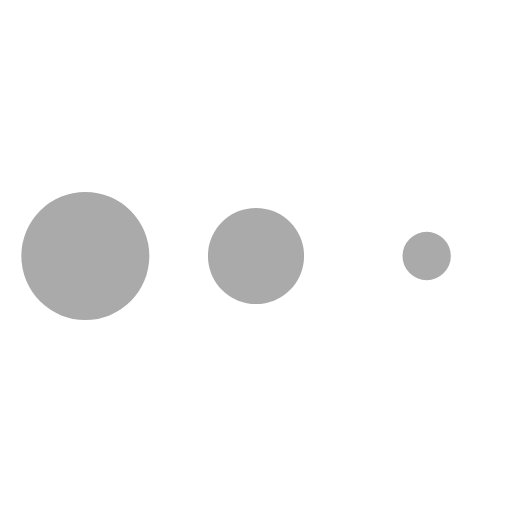
t = 0.00 s
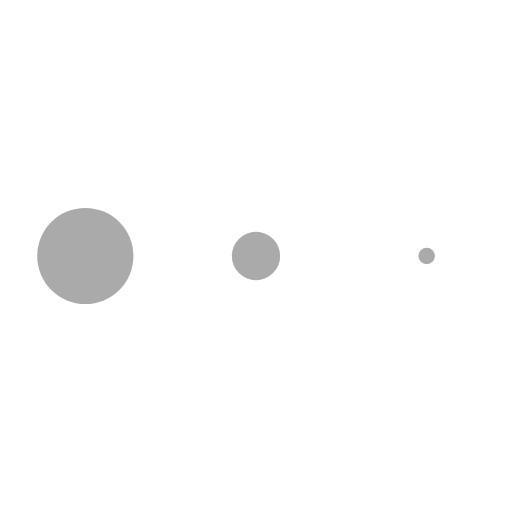
t = 0.65 s
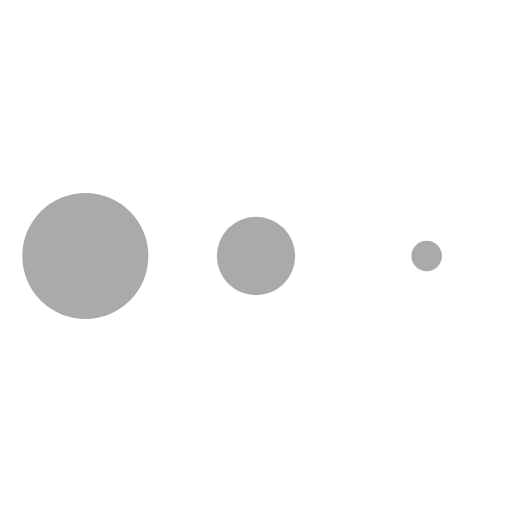
t = 0.74 s
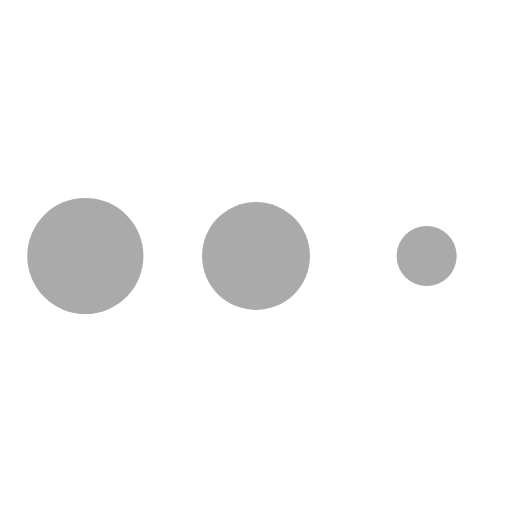
t = 0.84 s
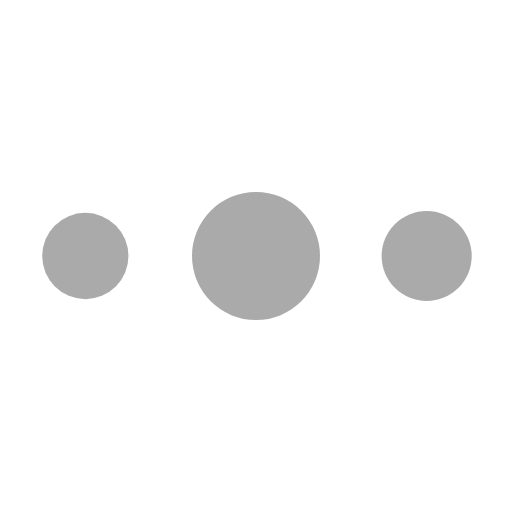
t = 0.93 s
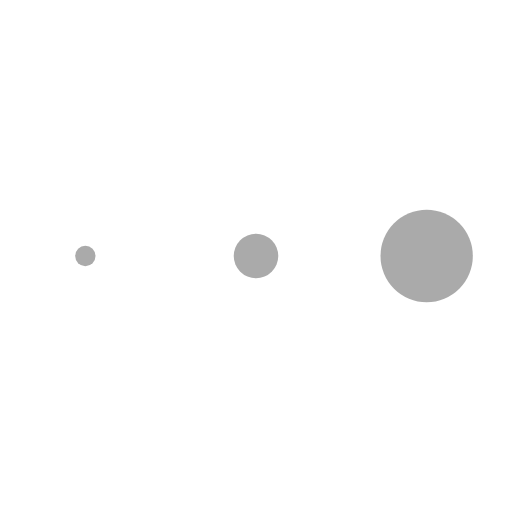
t = 1.21 s

The animated SVG that drew these frames (rendered in a browser with its animation timeline set to each time). Animation: 1 CSS @keyframes rule; one cycle of 1.45 s, repeats indefinitely.

<svg width="24" height="24" viewBox="0 0 24 24" xmlns="http://www.w3.org/2000/svg"><style>.spinner_b2T7{animation:spinner_xe7Q .8s linear infinite}.spinner_YRVV{animation-delay:-.65s}.spinner_c9oY{animation-delay:-.5s}@keyframes spinner_xe7Q{93.75%,100%{r:3px}46.875%{r:.2px}}</style><circle class="spinner_b2T7" cx="4" cy="12" r="3" fill="#aaa"/><circle class="spinner_b2T7 spinner_YRVV" cx="12" cy="12" r="3" fill="#aaa"/><circle class="spinner_b2T7 spinner_c9oY" cx="20" cy="12" r="3" fill="#aaa"/></svg>
